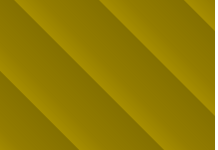
t = 0.00 s
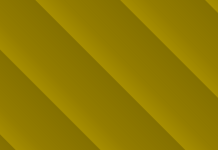
t = 0.50 s
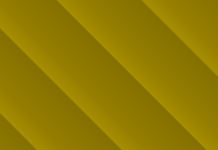
t = 1.00 s
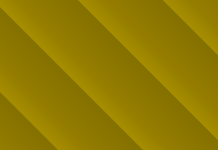
t = 1.50 s

The animated SVG that drew these frames (rendered in a browser with its animation timeline set to each time). Animation: 1 SMIL element (animateTransform=1); one cycle of 2.00 s, repeats indefinitely.

<svg xmlns="http://www.w3.org/2000/svg" xmlns:xlink="http://www.w3.org/1999/xlink">
    <defs>
        <linearGradient gradientUnits="userSpaceOnUse" id="myGradient" x1="0" y1="0" x2="60" y2="0">
            <stop offset="0%" stop-color="#a78e00" />
            <stop offset="33%" stop-color="#947d00" />
            <stop offset="100%" stop-color="#847000" />
        </linearGradient>
        <pattern id="bg" patternUnits="userSpaceOnUse" width="60" height="1" patternTransform="rotate(-45 50 50)">
            <rect width="100%" height="100%" fill="url(#myGradient)">
            </rect>
        </pattern>
    </defs>
    <rect width="100%" height="100%" fill="url(#bg)"></rect>
    <animateTransform
        attributeName="transform"
        attributeType="XML"
        type="translate"
        from="-84.852"
        to="0"
        dur="2s"
        repeatCount="indefinite" />
</svg>
